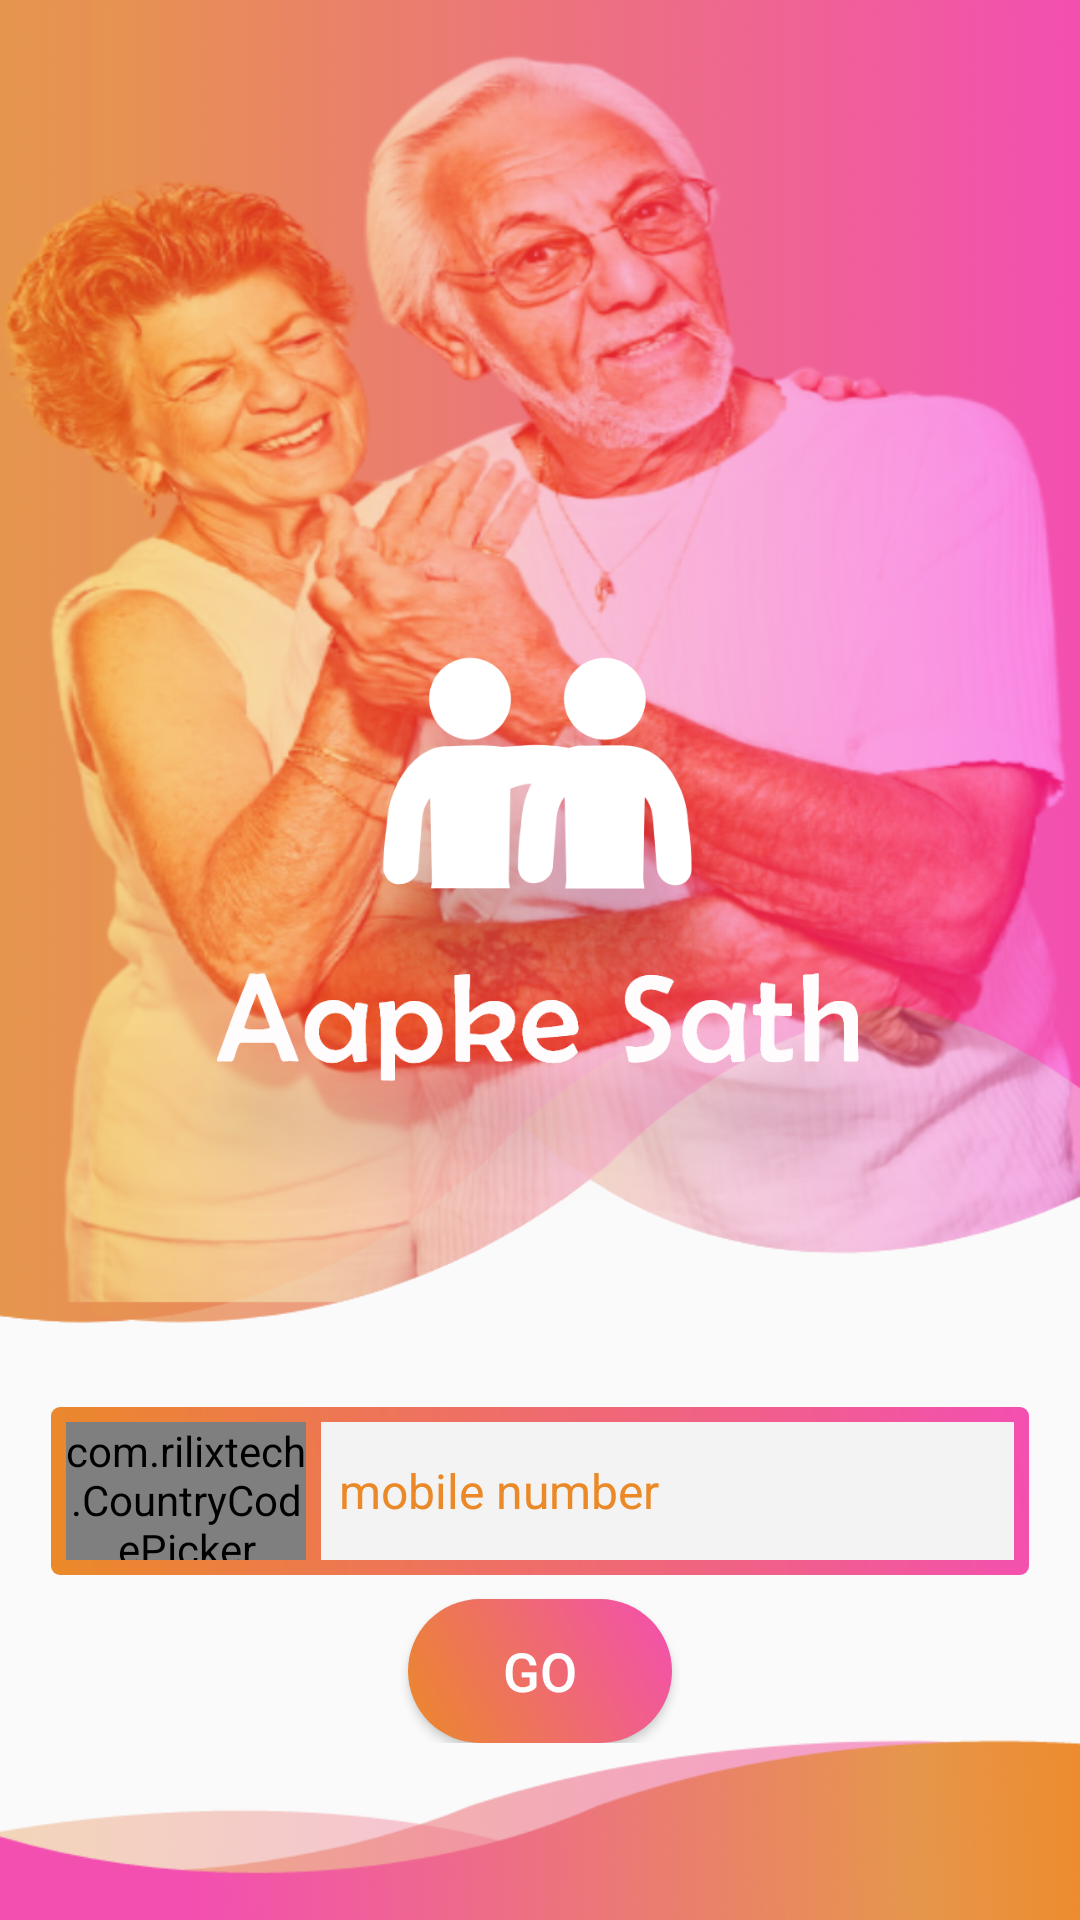

Layout XML and referenced resources for this Android screen:
<!-- AndroidManifest.xml: application theme AppTheme -->
<!-- res/layout/activity_welcome.xml -->
<?xml version="1.0" encoding="utf-8"?>
<androidx.constraintlayout.widget.ConstraintLayout
    xmlns:android="http://schemas.android.com/apk/res/android"
    xmlns:app="http://schemas.android.com/apk/res-auto"
    xmlns:tools="http://schemas.android.com/tools"
    android:layout_width="match_parent"
    android:layout_height="match_parent"
    android:background="@drawable/backgroundwelcome"
    tools:context="com.example.mainwork.authentication.WelcomeActivity">

    <androidx.constraintlayout.widget.Guideline
        android:id="@+id/guideline"
        android:layout_width="match_parent"
        android:layout_height="match_parent"
        android:orientation="horizontal"
        app:layout_constraintGuide_percent="0.725" />

    <ImageView
        android:id="@+id/imageLogo"
        android:layout_width="280dp"
        android:layout_height="280dp"
        android:layout_centerInParent="true"
        app:layout_constraintTop_toTopOf="parent"
        app:layout_constraintBottom_toBottomOf="parent"
        app:layout_constraintRight_toRightOf="parent"
        app:layout_constraintLeft_toLeftOf="parent"
        android:src="@drawable/logo"/>

    <androidx.constraintlayout.widget.ConstraintLayout
        android:layout_width="match_parent"
        android:layout_height="wrap_content"
        android:padding="5dp"
        android:layout_marginHorizontal="12dp"
        app:layout_constraintTop_toBottomOf="@id/guideline"
        app:layout_constraintRight_toRightOf="parent"
        app:layout_constraintLeft_toLeftOf="parent"
        android:id="@+id/actionLayout">

        <androidx.constraintlayout.widget.ConstraintLayout
            android:layout_width="match_parent"
            android:layout_height="wrap_content"
            android:id="@+id/phoneLayout"
            android:padding="5dp"
            android:background="@drawable/gradient_bg"
            app:layout_constraintTop_toTopOf="parent">

            <com.rilixtech.CountryCodePicker
                android:id="@+id/ccp"
                android:layout_width="80dp"
                android:layout_height="46dp"
                android:background="@color/white"
                app:ccp_defaultCode="91"
                app:ccp_countryPreference="IN,BD,NP"
                android:gravity="center"
                app:layout_constraintLeft_toLeftOf="parent"
                app:layout_constraintTop_toTopOf="parent"
                app:ccp_showFlag="false"
                app:ccp_textSize="14sp">

            </com.rilixtech.CountryCodePicker>

            <EditText
                android:id="@+id/inputMobileNo"
                android:layout_width="0dp"
                android:layout_height="46dp"
                android:hint="mobile number"
                android:background="@color/white"
                app:layout_constraintLeft_toRightOf="@id/ccp"
                app:layout_constraintRight_toRightOf="parent"
                app:layout_constraintTop_toTopOf="parent"
                android:paddingHorizontal="6dp"
                android:layout_marginLeft="5dp"
                android:textColorHint="@color/officialOrange"
                android:inputType="numberDecimal"
                android:textAlignment="gravity"
                android:gravity="center_vertical"
                android:textSize="16sp" />

        </androidx.constraintlayout.widget.ConstraintLayout>


        <Button
            android:layout_width="wrap_content"
            android:layout_height="wrap_content"
            android:id="@+id/goButton"
            app:layout_constraintRight_toRightOf="parent"
            app:layout_constraintLeft_toLeftOf="parent"
            app:layout_constraintTop_toBottomOf="@id/phoneLayout"
            android:text="Go"
            android:textSize="18dp"
            android:paddingVertical="2dp"
            android:layout_marginTop="8dp"
            android:background="@drawable/buttondesign"
            android:textColor="#ffffff"
            />

    </androidx.constraintlayout.widget.ConstraintLayout>


</androidx.constraintlayout.widget.ConstraintLayout>
<!-- resources referenced by this layout -->
<resources>
  <color name="officialOrange">#EB8928</color>
  <color name="white">#F3F3F3</color>
  <!-- drawable backgroundwelcome: png bitmap (drawable-mdpi, 672759 bytes) -->
  <!-- drawable buttondesign (drawable) -->
  <?xml version="1.0" encoding="utf-8"?>
  <shape
      android:shape="rectangle"
      xmlns:android="http://schemas.android.com/apk/res/android">
  
      <gradient
          android:startColor="#EB8928"
          android:endColor="#F34FB1"
          android:angle="45"
          android:type="linear">
      </gradient>
  
      <corners
          android:radius="100dp"/>
  </shape>
  <!-- drawable gradient_bg (drawable) -->
  <?xml version="1.0" encoding="utf-8"?>
  <shape
      android:shape="rectangle"
      xmlns:android="http://schemas.android.com/apk/res/android">
  
      <gradient
          android:startColor="#EB8928"
          android:endColor="#F34FB1"
          android:angle="45"
          android:type="linear">
      </gradient>
  
      <corners
          android:radius="3dp">
  
      </corners>
  </shape>
  <!-- drawable logo: png bitmap (drawable-hdpi, 38278 bytes) -->
  <style name="AppTheme" parent="Theme.AppCompat.Light.NoActionBar">
          
          <item name="colorPrimary">@color/colorPrimary</item>
          <item name="colorPrimaryDark">@color/colorPrimaryDark</item>
          <item name="colorAccent">@color/red</item>
      </style>
  <color name="colorPrimary">#FFFFFF</color>
  <color name="colorPrimaryDark">#EB8928</color>
  <color name="red">#E11F11</color>
</resources>
